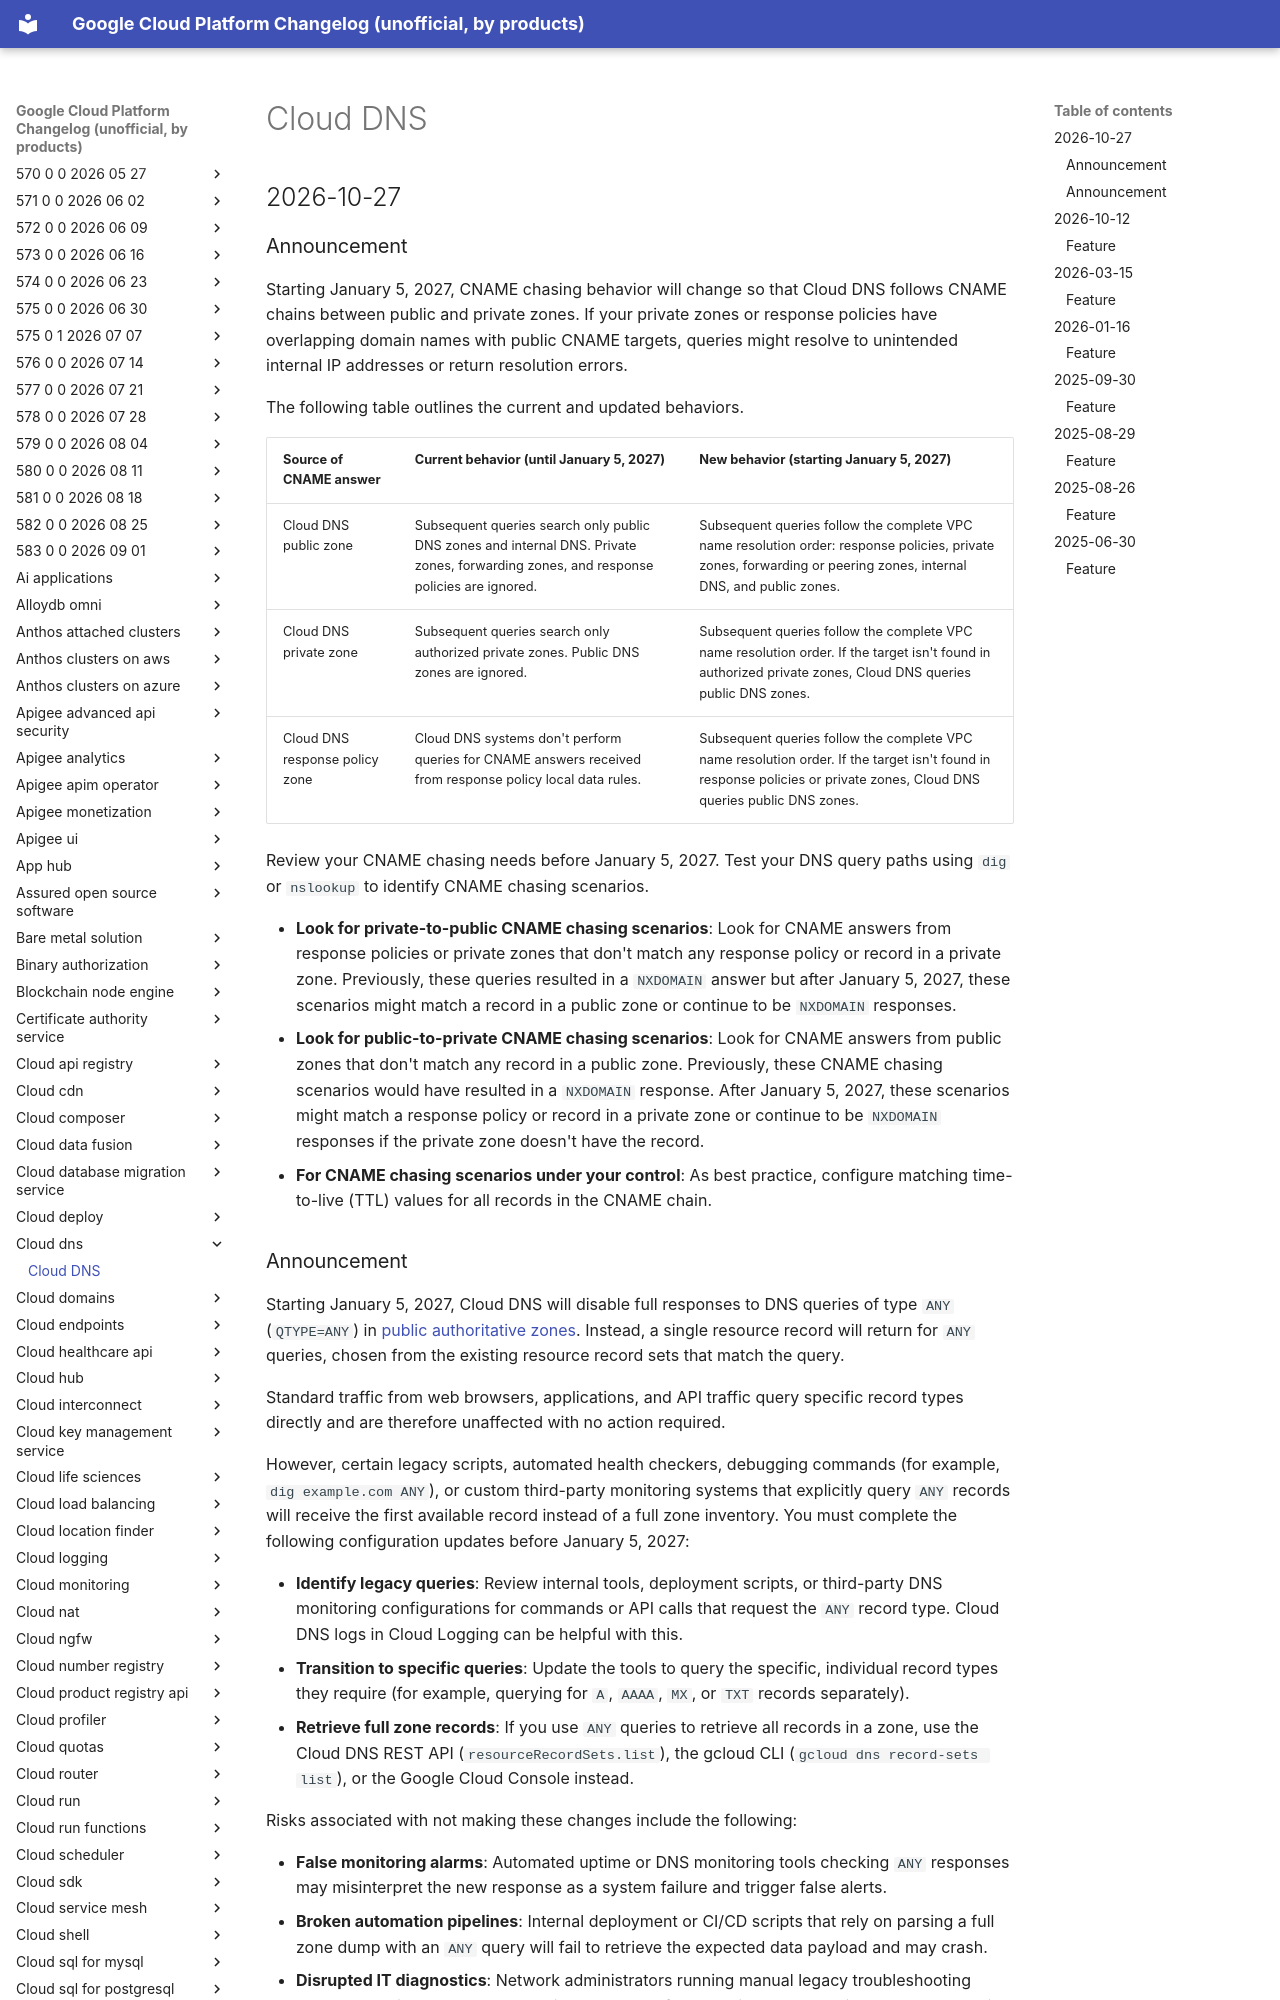

repository: multani/gcp-changelog · page: cloud-dns/index.html · generator: mkdocs

# Cloud DNS

## 2026-10-27

### Announcement

Starting January 5, 2027, CNAME chasing behavior will change so that Cloud DNS
follows CNAME chains between public and private zones. If your private zones or
response policies have overlapping domain names with public CNAME targets,
queries might resolve to unintended internal IP addresses or return resolution
errors.

The following table outlines the current and updated behaviors.

| Source of CNAME answer | Current behavior (until January 5, 2027) | New behavior (starting January 5, 2027) |
| --- | --- | --- |
| Cloud DNS public zone | Subsequent queries search only public DNS zones and internal DNS. Private zones, forwarding zones, and response policies are ignored. | Subsequent queries follow the complete VPC name resolution order: response policies, private zones, forwarding or peering zones, internal DNS, and public zones. |
| Cloud DNS private zone | Subsequent queries search only authorized private zones. Public DNS zones are ignored. | Subsequent queries follow the complete VPC name resolution order. If the target isn't found in authorized private zones, Cloud DNS queries public DNS zones. |
| Cloud DNS response policy zone | Cloud DNS systems don't perform queries for CNAME answers received from response policy local data rules. | Subsequent queries follow the complete VPC name resolution order. If the target isn't found in response policies or private zones, Cloud DNS queries public DNS zones. |

Review your CNAME chasing needs before January 5, 2027. Test your DNS query paths
using `dig` or `nslookup` to identify CNAME chasing scenarios.

* **Look for private-to-public CNAME chasing scenarios**: Look for CNAME answers
  from response policies or private zones that don't match any response policy
  or record in a private zone. Previously, these queries resulted in a `NXDOMAIN`
  answer but after January 5, 2027, these scenarios might match a record in a
  public zone or continue to be `NXDOMAIN` responses.
* **Look for public-to-private CNAME chasing scenarios**: Look for CNAME answers
  from public zones that don't match any record in a public zone. Previously,
  these CNAME chasing scenarios would have resulted in a `NXDOMAIN` response.
  After January 5, 2027, these scenarios might match a response policy or record
  in a private zone or continue to be `NXDOMAIN` responses if the private zone
  doesn't have the record.
* **For CNAME chasing scenarios under your control**: As best practice, configure
  matching time-to-live (TTL) values for all records in the CNAME chain.
